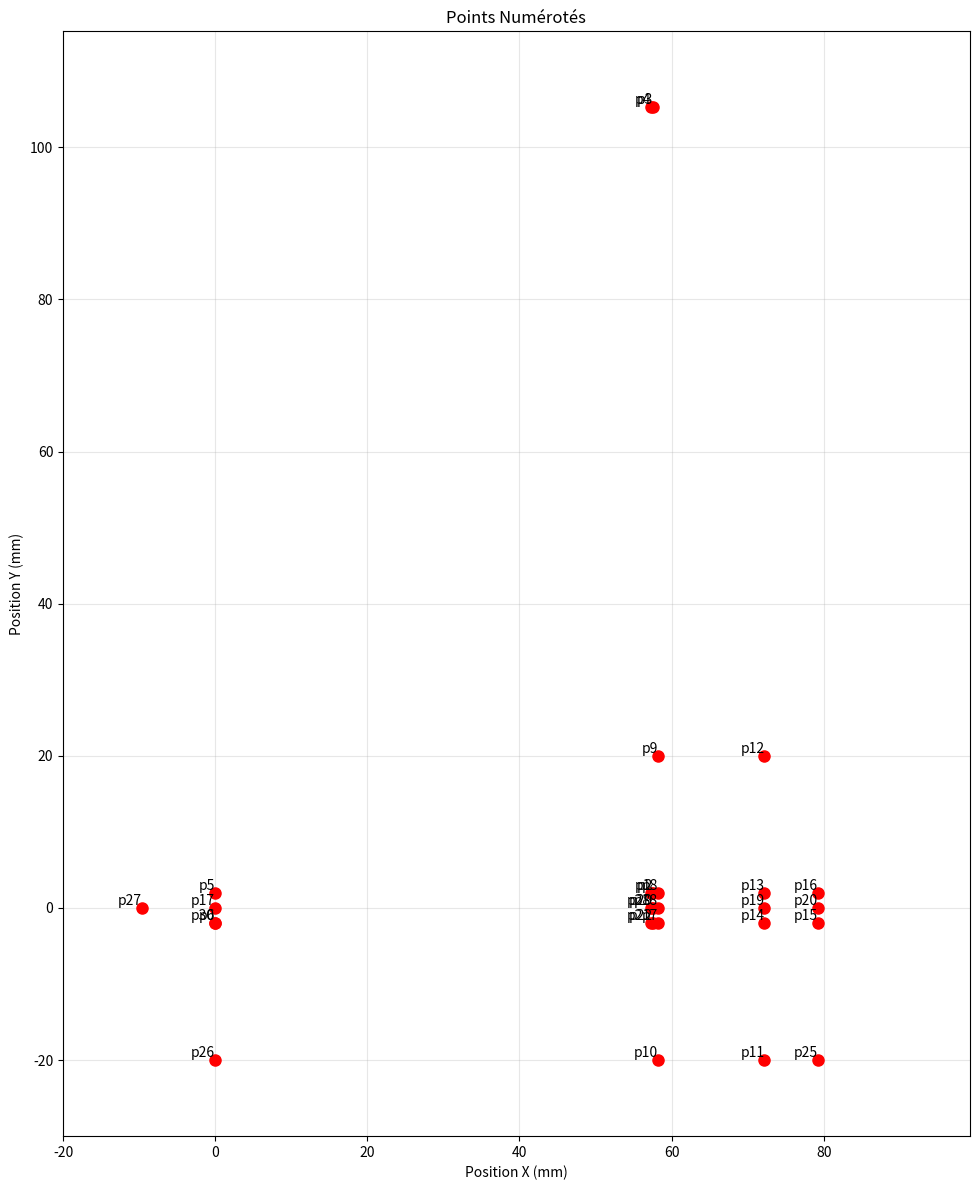
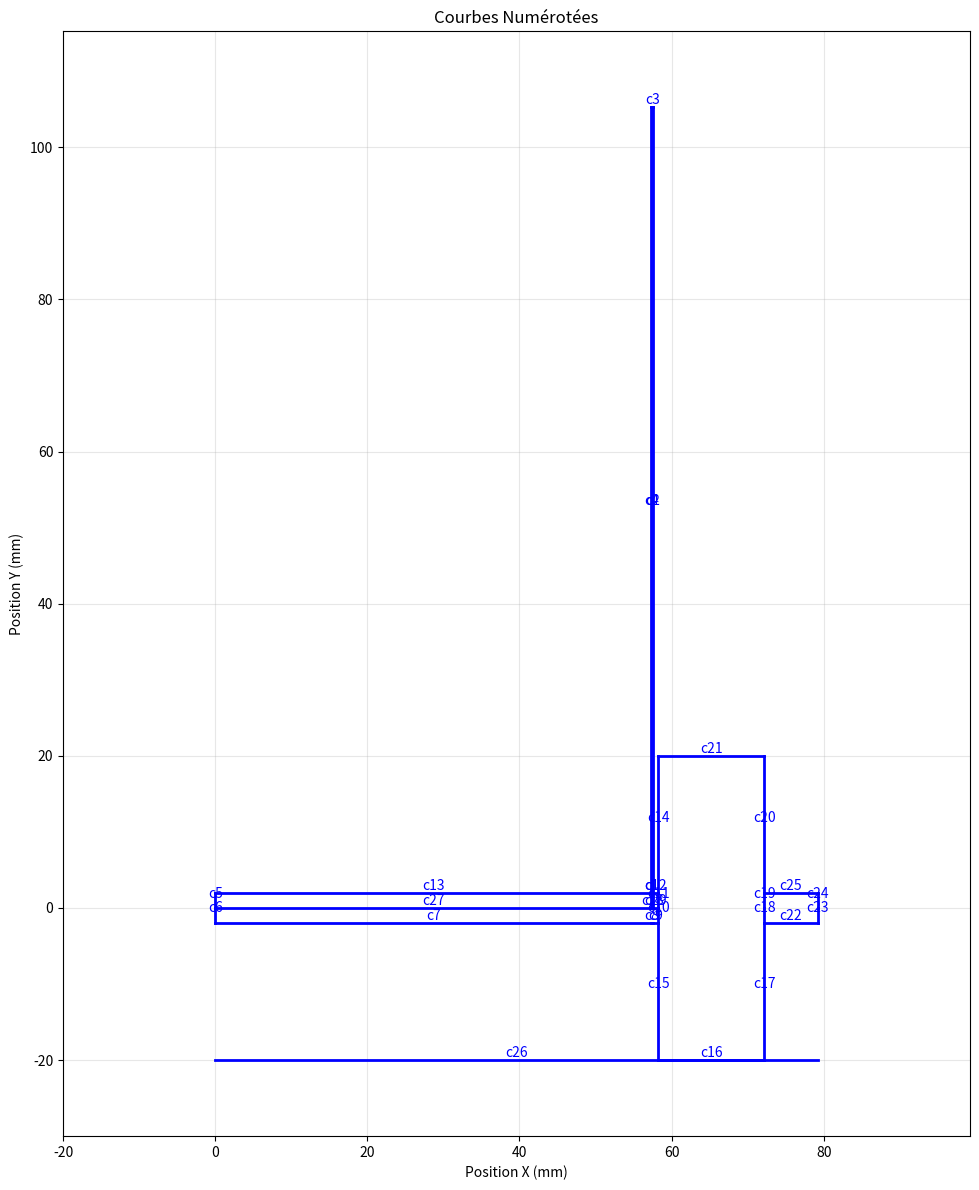
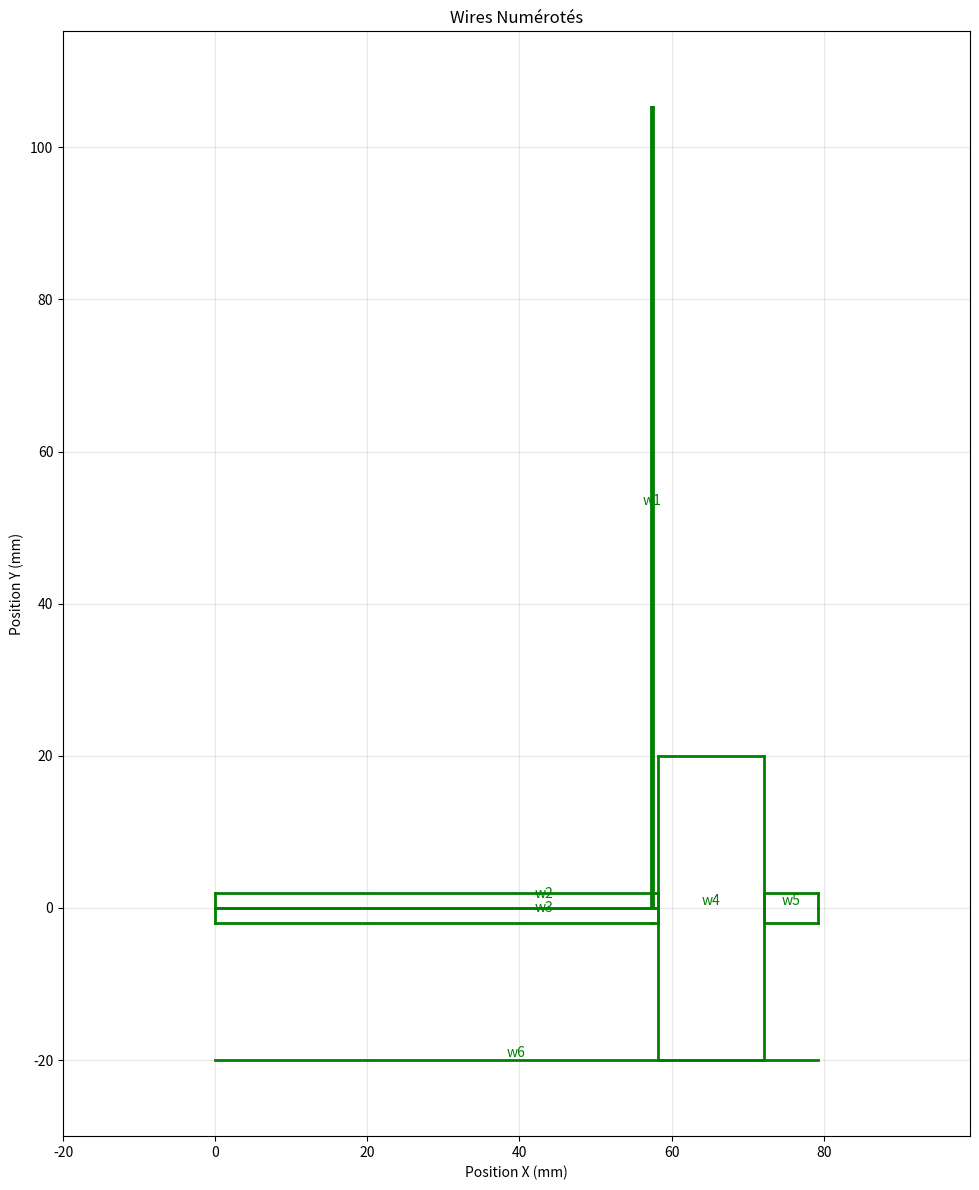
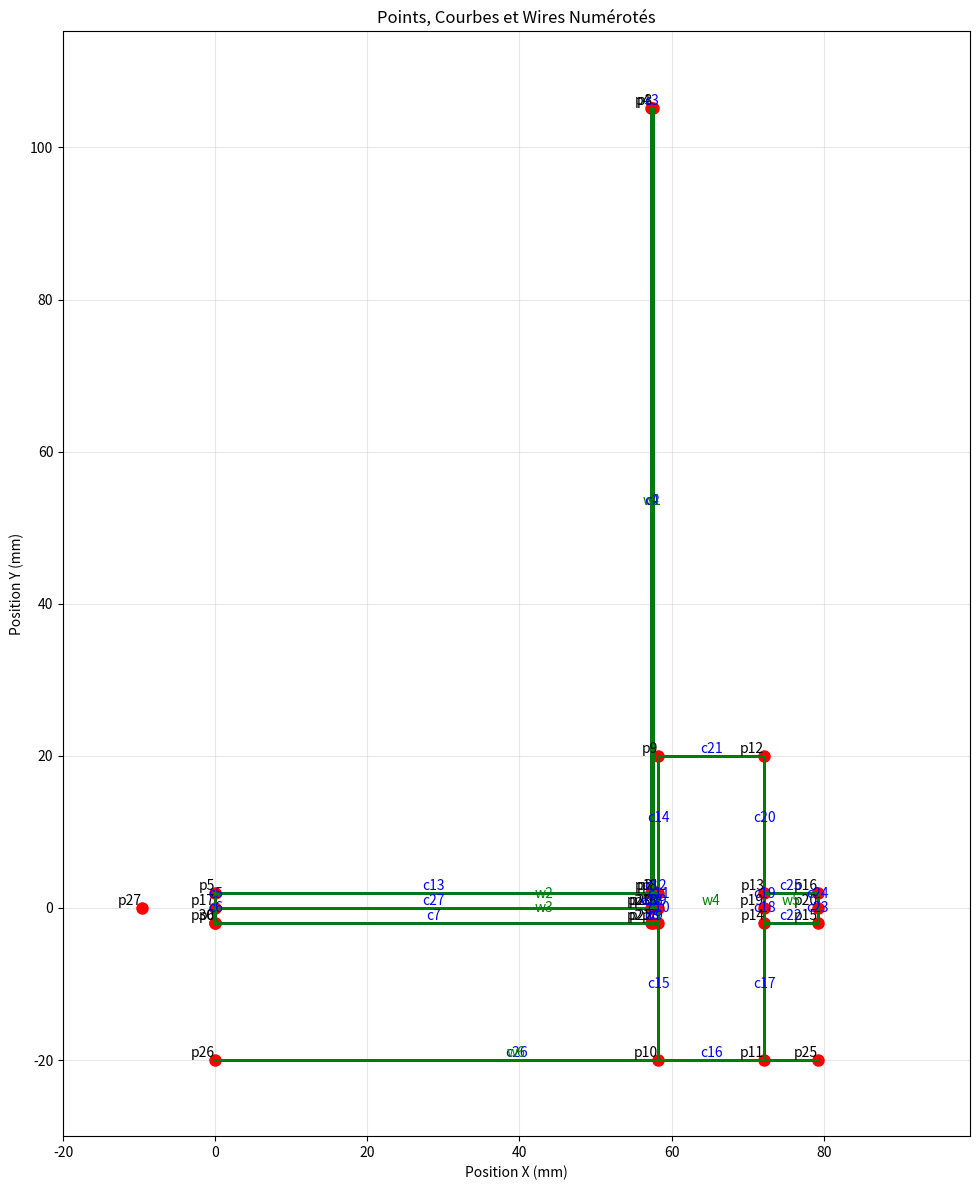
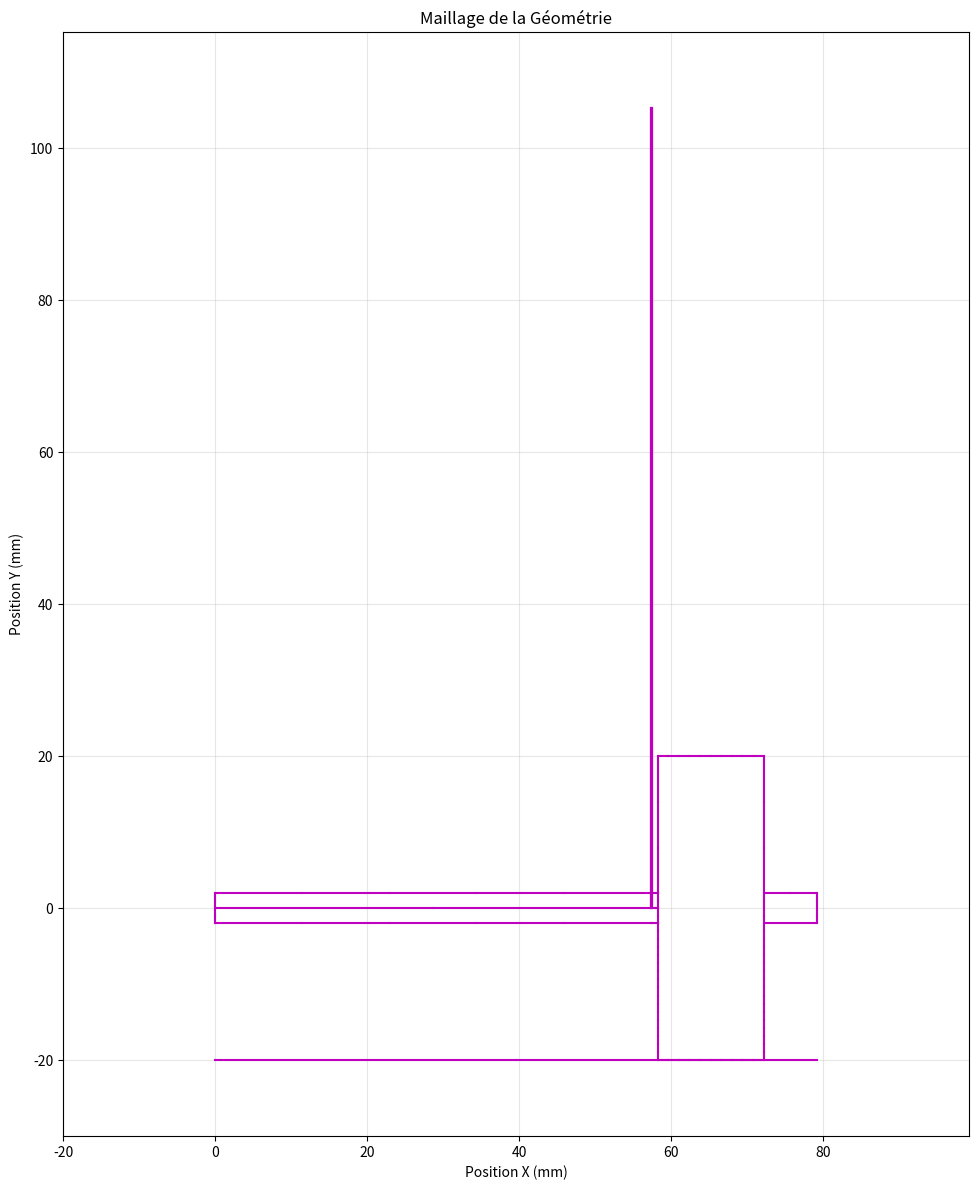

The script that saved these images, in order:
import matplotlib.pyplot as plt
import numpy as np
from matplotlib.patches import Polygon

# Paramètres géométriques du système (extraits du code Metafor)
# Lame ressort
e = 0.24  # épaisseur
L = 105.25  # longueur
enc = 57.32  # Position du point de serrage sur la tige
# Tige
l = 79.2  # longueur totale
H = 3.875  # épaisseur
r = 7  # distance entre masse et bout de tige
R = H
# Masse
D = 39.99  # hauteur
d = 13.96  # longueur
y = D / 2  # décalage masse (centrée sur la tige)
h = l - r - d
Dx = -67.0042

# Paramètres de maillage
ne = 8       # lame ressort - éléments à travers l'épaisseur
nL = int(L*20)  # lame ressort - éléments le long de la longueur
nd = 10
nr = 1
n56 = 2    # tige verticale (/2)
n7 = 5     # tige horizontale
n9 = 1     # tige horiz 2
n14 = 3    # masse verticale 1
n15 = 17   # masse verticale 2
prog = 5   # progression pour certains éléments

# Points de la géométrie (d’après le code Metafor)
points = {
    # Lame ressort
    'p1': (enc, H / 2),
    'p2': (enc + e, H / 2),
    'p3': (enc + e, L),
    'p4': (enc, L),
    # Tige
    'p5': (0.0, H / 2),
    'p6': (0.0, -H / 2),
    'p7': (h, -H / 2),
    'p8': (h, H / 2),
    # Masse
    'p9': (h, D - y),
    'p10': (h, -y),
    'p11': (h + d, -y),
    'p12': (h + d, D - y),
    # Bout de tige
    'p13': (h + d, R / 2),
    'p14': (h + d, -R / 2),
    'p15': (h + d + r, -R / 2),
    'p16': (h + d + r, R / 2),
    # Compatibilité géométrique
    'p17': (0.0, 0.0),
    'p18': (h, 0.0),
    'p19': (h + d, 0.0),
    'p20': (h + d + r, 0.0),
    'p21': (enc, -H / 2),
    'p22': (enc + e, -H / 2),
    # Sol
    'p25': (h + d + r, -y),
    'p26': (0, -y),
    # Point de serrage opposé
    'p27': (Dx + enc, 0.0),
    # Plan médian
    'p28': (enc, 0.0),
    'p29': (e + enc, 0.0),
    # Ressort de charnière
    'p30': (0.0, -H / 2),
}

# Courbes
curves = {
    # Lame ressort
    'c1': ['p1', 'p2'],
    'c2': ['p29', 'p3'],
    'c3': ['p3', 'p4'],
    'c4': ['p4', 'p28'],
    # Tige
    'c5': ['p5', 'p17'],
    'c6': ['p17', 'p6'],
    'c7': ['p6', 'p21'],
    'c8': ['p21', 'p22'],
    'c9': ['p22', 'p7'],
    'c10': ['p7', 'p18'],
    'c11': ['p18', 'p8'],
    'c12': ['p8', 'p2'],
    'c13': ['p1', 'p5'],
    # Masse
    'c14': ['p9', 'p8'],
    'c15': ['p7', 'p10'],
    'c16': ['p10', 'p11'],
    'c17': ['p11', 'p14'],
    'c18': ['p14', 'p19'],
    'c19': ['p19', 'p13'],
    'c20': ['p13', 'p12'],
    'c21': ['p12', 'p9'],
    # Bout de tige
    'c22': ['p14', 'p15'],
    'c23': ['p15', 'p20'],
    'c24': ['p20', 'p16'],
    'c25': ['p16', 'p13'],
    # Sol
    'c26': ['p25', 'p26'],
    # Plan médian
    'c27': ['p17', 'p28'],
    'c28': ['p28', 'p29'],
    'c29': ['p29', 'p18'],
}

# Wires
wires = {
    'w1': ['c28', 'c2', 'c3', 'c4'],
    'w2': ['c5', 'c27', 'c28', 'c29', 'c11', 'c12', 'c1', 'c13'],
    'w3': ['c6', 'c7', 'c8', 'c9', 'c10', 'c29', 'c28', 'c27'],
    'w4': ['c14', 'c11', 'c10', 'c15', 'c16', 'c17', 'c18', 'c19', 'c20', 'c21'],
    'w5': ['c19', 'c18', 'c22', 'c23', 'c24', 'c25'],
    'w6': ['c26']
}

def mesh_curve(curve_key, num_elements):
    curve = curves[curve_key]
    start_point = points[curve[0]]
    end_point = points[curve[1]]

    # Calculer les points intermédiaires
    x_start, y_start = start_point
    x_end, y_end = end_point

    x_values = np.linspace(x_start, x_end, num_elements + 1)
    y_values = np.linspace(y_start, y_end, num_elements + 1)

    # Retourner une liste de segments (chaque segment est une paire de points)
    segments = []
    for i in range(len(x_values) - 1):
        segments.append(((x_values[i], y_values[i]), (x_values[i+1], y_values[i+1])))
    return segments

def generate_mesh():
    mesh_segments = []

    # Blade
    mesh_segments.extend(mesh_curve('c1', ne))
    mesh_segments.extend(mesh_curve('c2', nL))
    mesh_segments.extend(mesh_curve('c3', ne))
    mesh_segments.extend(mesh_curve('c4', nL))

    # Rod
    mesh_segments.extend(mesh_curve('c5', n56))
    mesh_segments.extend(mesh_curve('c6', n56))
    mesh_segments.extend(mesh_curve('c7', n7))
    mesh_segments.extend(mesh_curve('c8', ne))
    mesh_segments.extend(mesh_curve('c9', n9))
    mesh_segments.extend(mesh_curve('c10', n56))
    mesh_segments.extend(mesh_curve('c11', n56))
    mesh_segments.extend(mesh_curve('c12', n9))
    mesh_segments.extend(mesh_curve('c13', n7))

    # Mass
    mesh_segments.extend(mesh_curve('c14', n14))
    mesh_segments.extend(mesh_curve('c15', n15))
    mesh_segments.extend(mesh_curve('c16', nd))
    mesh_segments.extend(mesh_curve('c17', n15))
    mesh_segments.extend(mesh_curve('c18', n56))
    mesh_segments.extend(mesh_curve('c19', n56))
    mesh_segments.extend(mesh_curve('c20', n14))
    mesh_segments.extend(mesh_curve('c21', nd))

    # End rod
    mesh_segments.extend(mesh_curve('c22', nr))
    mesh_segments.extend(mesh_curve('c23', n56))
    mesh_segments.extend(mesh_curve('c24', n56))
    mesh_segments.extend(mesh_curve('c25', nr))

    # Middle plane
    mesh_segments.extend(mesh_curve('c27', n7))
    mesh_segments.extend(mesh_curve('c28', ne))
    mesh_segments.extend(mesh_curve('c29', n9))

    return mesh_segments

def plot_points():
    fig = plt.figure(figsize=(12, 12))
    ax = fig.add_subplot(111)
    for key, (x, y) in points.items():
        ax.plot(x, y, 'ro', markersize=8)
        ax.text(x, y, key, fontsize=10, ha='right', va='bottom')
    ax.set_title('Points Numérotés')
    ax.set_xlim(-20, h + d + r + 20)
    ax.set_ylim(-30, L + 10)
    ax.set_xlabel('Position X (mm)')
    ax.set_ylabel('Position Y (mm)')
    ax.grid(True, alpha=0.3)
    ax.set_aspect('equal')
    plt.tight_layout()
    return fig

def plot_curves():
    fig = plt.figure(figsize=(12, 12))
    ax = fig.add_subplot(111)
    for key, curve in curves.items():
        start_point = points[curve[0]]
        end_point = points[curve[1]]
        ax.plot([start_point[0], end_point[0]], [start_point[1], end_point[1]], 'b-', linewidth=2)
        ax.text(np.mean([start_point[0], end_point[0]]), np.mean([start_point[1], end_point[1]]), key, fontsize=10, ha='center', va='bottom', color='blue')
    ax.set_title('Courbes Numérotées')
    ax.set_xlim(-20, h + d + r + 20)
    ax.set_ylim(-y - 10, L + 10)
    ax.set_xlabel('Position X (mm)')
    ax.set_ylabel('Position Y (mm)')
    ax.grid(True, alpha=0.3)
    ax.set_aspect('equal')
    plt.tight_layout()
    return fig

def plot_wires():
    fig = plt.figure(figsize=(12, 12))
    ax = fig.add_subplot(111)
    for key, wire in wires.items():
        for curve in wire:
            start_point = points[curves[curve][0]]
            end_point = points[curves[curve][1]]
            ax.plot([start_point[0], end_point[0]], [start_point[1], end_point[1]], 'g-', linewidth=2)
        # Centroid of the wire for text placement
        centroid_x = np.mean(
            [points[curves[curve][0]][0] for curve in wire] +
            [points[curves[curve][1]][0] for curve in wire]
        )
        centroid_y = np.mean(
            [points[curves[curve][0]][1] for curve in wire] +
            [points[curves[curve][1]][1] for curve in wire]
        )
        ax.text(centroid_x, centroid_y, key, fontsize=10, ha='center', va='bottom', color='green')
    ax.set_title('Wires Numérotés')
    ax.set_xlim(-20, h + d + r + 20)
    ax.set_ylim(-y - 10, L + 10)
    ax.set_xlabel('Position X (mm)')
    ax.set_ylabel('Position Y (mm)')
    ax.grid(True, alpha=0.3)
    ax.set_aspect('equal')
    plt.tight_layout()
    return fig

def plot_all():
    fig = plt.figure(figsize=(12, 12))
    ax = fig.add_subplot(111)
    for key, (x, y) in points.items():
        ax.plot(x, y, 'ro', markersize=8)
        ax.text(x, y, key, fontsize=10, ha='right', va='bottom')
    for key, curve in curves.items():
        start_point = points[curve[0]]
        end_point = points[curve[1]]
        ax.plot([start_point[0], end_point[0]], [start_point[1], end_point[1]], 'b-', linewidth=2)
        ax.text(np.mean([start_point[0], end_point[0]]), np.mean([start_point[1], end_point[1]]), key, fontsize=10, ha='center', va='bottom', color='blue')
    for key, wire in wires.items():
        for curve in wire:
            start_point = points[curves[curve][0]]
            end_point = points[curves[curve][1]]
            ax.plot([start_point[0], end_point[0]], [start_point[1], end_point[1]], 'g-', linewidth=2)
        centroid_x = np.mean(
            [points[curves[curve][0]][0] for curve in wire] +
            [points[curves[curve][1]][0] for curve in wire]
        )
        centroid_y = np.mean(
            [points[curves[curve][0]][1] for curve in wire] +
            [points[curves[curve][1]][1] for curve in wire]
        )
        ax.text(centroid_x, centroid_y, key, fontsize=10, ha='center', va='bottom', color='green')
    ax.set_title('Points, Courbes et Wires Numérotés')
    ax.set_xlim(-20, h + d + r + 20)
    ax.set_ylim(-30, L + 10)
    ax.set_xlabel('Position X (mm)')
    ax.set_ylabel('Position Y (mm)')
    ax.grid(True, alpha=0.3)
    ax.set_aspect('equal')
    plt.tight_layout()
    return fig

# Paramètres de maillage (extrait du script Metafor)
mesh_params = {
    'c1': 8,
    'c2': int(L * 20),
    'c3': 8,
    'c4': int(L * 20),
    'c5': 2,
    'c6': 2,
    'c7': 5,
    'c8': 8,
    'c9': 1,
    'c10': 2,
    'c11': 2,
    'c12': 1,
    'c13': 5,
    'c14': 3,
    'c15': 17,  # avec progression, mais ignoré ici
    'c16': 10,
    'c17': 17,  # avec progression
    'c18': 2,
    'c19': 2,
    'c20': 3,
    'c21': 10,
    'c22': 1,
    'c23': 2,
    'c24': 2,
    'c25': 2,
    'c26': 2,
    'c27': 2,
    'c28': 2,
    'c29': 2
}

def interpolate_points(p_start, p_end, n):
    """Retourne une liste de n+1 points interpolés entre p_start et p_end"""
    x_vals = np.linspace(p_start[0], p_end[0], n + 1)
    y_vals = np.linspace(p_start[1], p_end[1], n + 1)
    return list(zip(x_vals, y_vals))

def plot_mesh():
    fig = plt.figure(figsize=(12, 12))
    ax = fig.add_subplot(111)

    for key, curve in curves.items():
        start = points[curve[0]]
        end = points[curve[1]]
        n_elem = mesh_params.get(key, 1)
        segments = interpolate_points(start, end, n_elem)

        for i in range(n_elem):
            x = [segments[i][0], segments[i + 1][0]]
            y = [segments[i][1], segments[i + 1][1]]
            ax.plot(x, y, 'm-', linewidth=1.5)

    ax.set_title("Maillage de la Géométrie")
    ax.set_xlim(-20, h + d + r + 20)
    ax.set_ylim(-30, L + 10)
    ax.set_xlabel('Position X (mm)')
    ax.set_ylabel('Position Y (mm)')
    ax.grid(True, alpha=0.3)
    ax.set_aspect('equal')
    plt.tight_layout()
    return fig


if __name__ == "__main__":
    fig_points = plot_points()
    fig_curves = plot_curves()
    fig_wires = plot_wires()
    fig_all = plot_all()
    fig_mesh = plot_mesh()
    plt.show()
